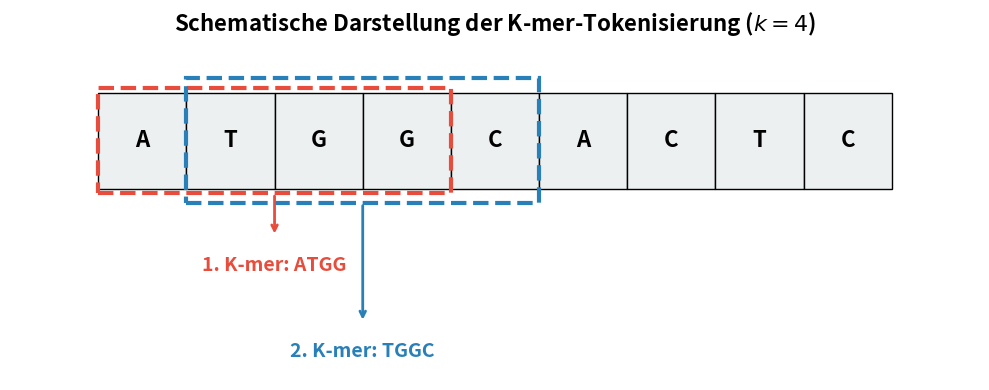

Write Python code to recreate this figure.
import matplotlib.pyplot as plt
import matplotlib.patches as patches

# 1. Leinwand vorbereiten
fig, ax = plt.subplots(figsize=(10, 4))
ax.axis('off') # Achsen ausblenden, da es ein Schema ist

sequence = "ATGGCACTC"
k = 4

# 2. Basis-Sequenz zeichnen (Graue Kästchen)
for i, char in enumerate(sequence):
    rect = patches.Rectangle((i, 2), 1, 1, linewidth=1, edgecolor='black', facecolor='#ECF0F1')
    ax.add_patch(rect)
    ax.text(i + 0.5, 2.5, char, fontsize=16, ha='center', va='center', fontweight='bold')

# 3. Erstes k-mer Fenster (Rot)
window1 = patches.Rectangle((0, 1.95), 4, 1.1, linewidth=3, edgecolor='#E74C3C', facecolor='none', linestyle='--')
ax.add_patch(window1)
ax.annotate("", xy=(2, 1.5), xytext=(2, 1.95), arrowprops=dict(arrowstyle="->", color='#E74C3C', lw=2))
ax.text(2, 1.2, "1. K-mer: ATGG", fontsize=14, ha='center', va='center', color='#E74C3C', fontweight='bold')

# 4. Zweites k-mer Fenster (Blau) - um 1 verschoben
window2 = patches.Rectangle((1, 1.85), 4, 1.3, linewidth=3, edgecolor='#2980B9', facecolor='none', linestyle='--')
ax.add_patch(window2)
ax.annotate("", xy=(3, 0.6), xytext=(3, 1.85), arrowprops=dict(arrowstyle="->", color='#2980B9', lw=2))
ax.text(3, 0.3, "2. K-mer: TGGC", fontsize=14, ha='center', va='center', color='#2980B9', fontweight='bold')

# 5. Feinschliff und Speichern
ax.set_xlim(-1, len(sequence) + 1)
ax.set_ylim(0, 3.5)
plt.title(f"Schematische Darstellung der K-mer-Tokenisierung ($k={k}$)", fontsize=16, fontweight='bold', pad=10)
plt.tight_layout()

# In 300 dpi für die Bachelorarbeit speichern
plt.savefig('kmer_schema_300dpi.png', dpi=300, bbox_inches='tight')
print("Grafik erfolgreich als 'kmer_schema_300dpi.png' gespeichert.")
